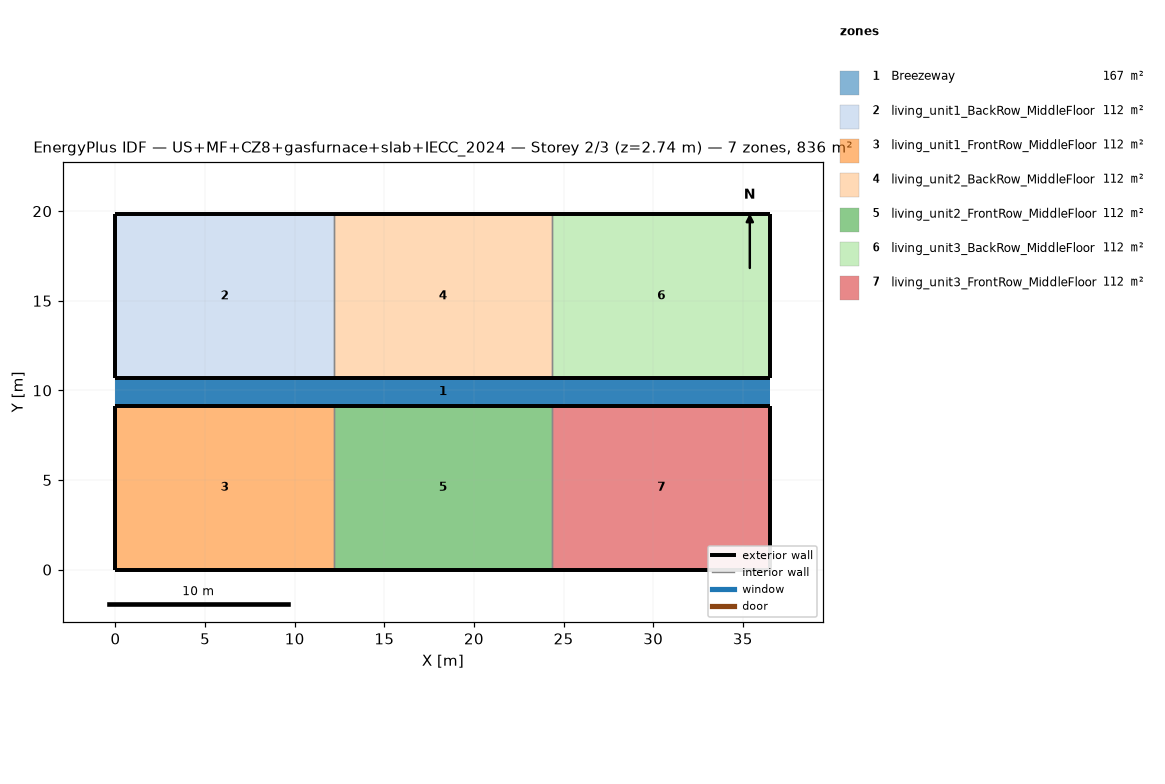
=== STOREY PLAN SPEC (per zone: floor XY polygon, exterior-wall plan segments, windows/doors) ===
zone 1: Breezeway  (167.0 m²)
  floor: (36.54, 9.16) (0.00, 9.16) (0.00, 10.68) (36.54, 10.68)
  floor: (36.54, 9.16) (0.00, 9.16) (0.00, 10.68) (36.54, 10.68)
  floor: (36.54, 9.16) (0.00, 9.16) (0.00, 10.68) (36.54, 10.68)
zone 2: living_unit1_BackRow_MiddleFloor  (111.5 m²)
  floor: (12.18, 10.68) (0.00, 10.68) (0.00, 19.84) (12.18, 19.84)
  exterior wall: (0.00, 10.68) – (12.18, 10.68)  [12.2 m]
  exterior wall: (12.18, 19.84) – (0.00, 19.84)  [12.2 m]
  exterior wall: (0.00, 19.84) – (0.00, 10.68)  [9.2 m]
  interior walls: 1
zone 3: living_unit1_FrontRow_MiddleFloor  (111.5 m²)
  floor: (12.18, 0.00) (0.00, 0.00) (0.00, 9.16) (12.18, 9.16)
  exterior wall: (0.00, 0.00) – (12.18, 0.00)  [12.2 m]
  exterior wall: (12.18, 9.16) – (0.00, 9.16)  [12.2 m]
  exterior wall: (0.00, 9.16) – (0.00, 0.00)  [9.2 m]
  interior walls: 1
zone 4: living_unit2_BackRow_MiddleFloor  (111.5 m²)
  floor: (24.36, 10.68) (12.18, 10.68) (12.18, 19.84) (24.36, 19.84)
  exterior wall: (12.18, 10.68) – (24.36, 10.68)  [12.2 m]
  exterior wall: (24.36, 19.84) – (12.18, 19.84)  [12.2 m]
  interior walls: 2
zone 5: living_unit2_FrontRow_MiddleFloor  (111.5 m²)
  floor: (24.36, 0.00) (12.18, 0.00) (12.18, 9.16) (24.36, 9.16)
  exterior wall: (12.18, 0.00) – (24.36, 0.00)  [12.2 m]
  exterior wall: (24.36, 9.16) – (12.18, 9.16)  [12.2 m]
  interior walls: 2
zone 6: living_unit3_BackRow_MiddleFloor  (111.5 m²)
  floor: (36.54, 10.68) (24.36, 10.68) (24.36, 19.84) (36.54, 19.84)
  exterior wall: (24.36, 10.68) – (36.54, 10.68)  [12.2 m]
  exterior wall: (36.54, 10.68) – (36.54, 19.84)  [9.2 m]
  exterior wall: (36.54, 19.84) – (24.36, 19.84)  [12.2 m]
  interior walls: 1
zone 7: living_unit3_FrontRow_MiddleFloor  (111.5 m²)
  floor: (36.54, 0.00) (24.36, 0.00) (24.36, 9.16) (36.54, 9.16)
  exterior wall: (24.36, 0.00) – (36.54, 0.00)  [12.2 m]
  exterior wall: (36.54, 0.00) – (36.54, 9.16)  [9.2 m]
  exterior wall: (36.54, 9.16) – (24.36, 9.16)  [12.2 m]
  interior walls: 1

=== DERIVED (storey summary) ===
Building: US+MF+CZ8+gasfurnace+slab+IECC_2024
Storey: 2 of 3  (floor level z = 2.74 m)
Storey gross floor area: 836.2 m²
Zones on this storey: 7
  - Breezeway: floor 167.0 m²
  - living_unit1_BackRow_MiddleFloor: floor 111.5 m²; exterior wall 33.5 m (86.9 m²); WWR 0.0%
  - living_unit1_FrontRow_MiddleFloor: floor 111.5 m²; exterior wall 33.5 m (86.9 m²); WWR 0.0%
  - living_unit2_BackRow_MiddleFloor: floor 111.5 m²; exterior wall 24.4 m (63.1 m²); WWR 0.0%
  - living_unit2_FrontRow_MiddleFloor: floor 111.5 m²; exterior wall 24.4 m (63.1 m²); WWR 0.0%
  - living_unit3_BackRow_MiddleFloor: floor 111.5 m²; exterior wall 33.5 m (86.9 m²); WWR 0.0%
  - living_unit3_FrontRow_MiddleFloor: floor 111.5 m²; exterior wall 33.5 m (86.9 m²); WWR 0.0%
Zone adjacency (shared interzone walls):
  - living_unit1_BackRow_MiddleFloor ↔ living_unit2_BackRow_MiddleFloor
  - living_unit1_FrontRow_MiddleFloor ↔ living_unit2_FrontRow_MiddleFloor
  - living_unit2_BackRow_MiddleFloor ↔ living_unit3_BackRow_MiddleFloor
  - living_unit2_FrontRow_MiddleFloor ↔ living_unit3_FrontRow_MiddleFloor